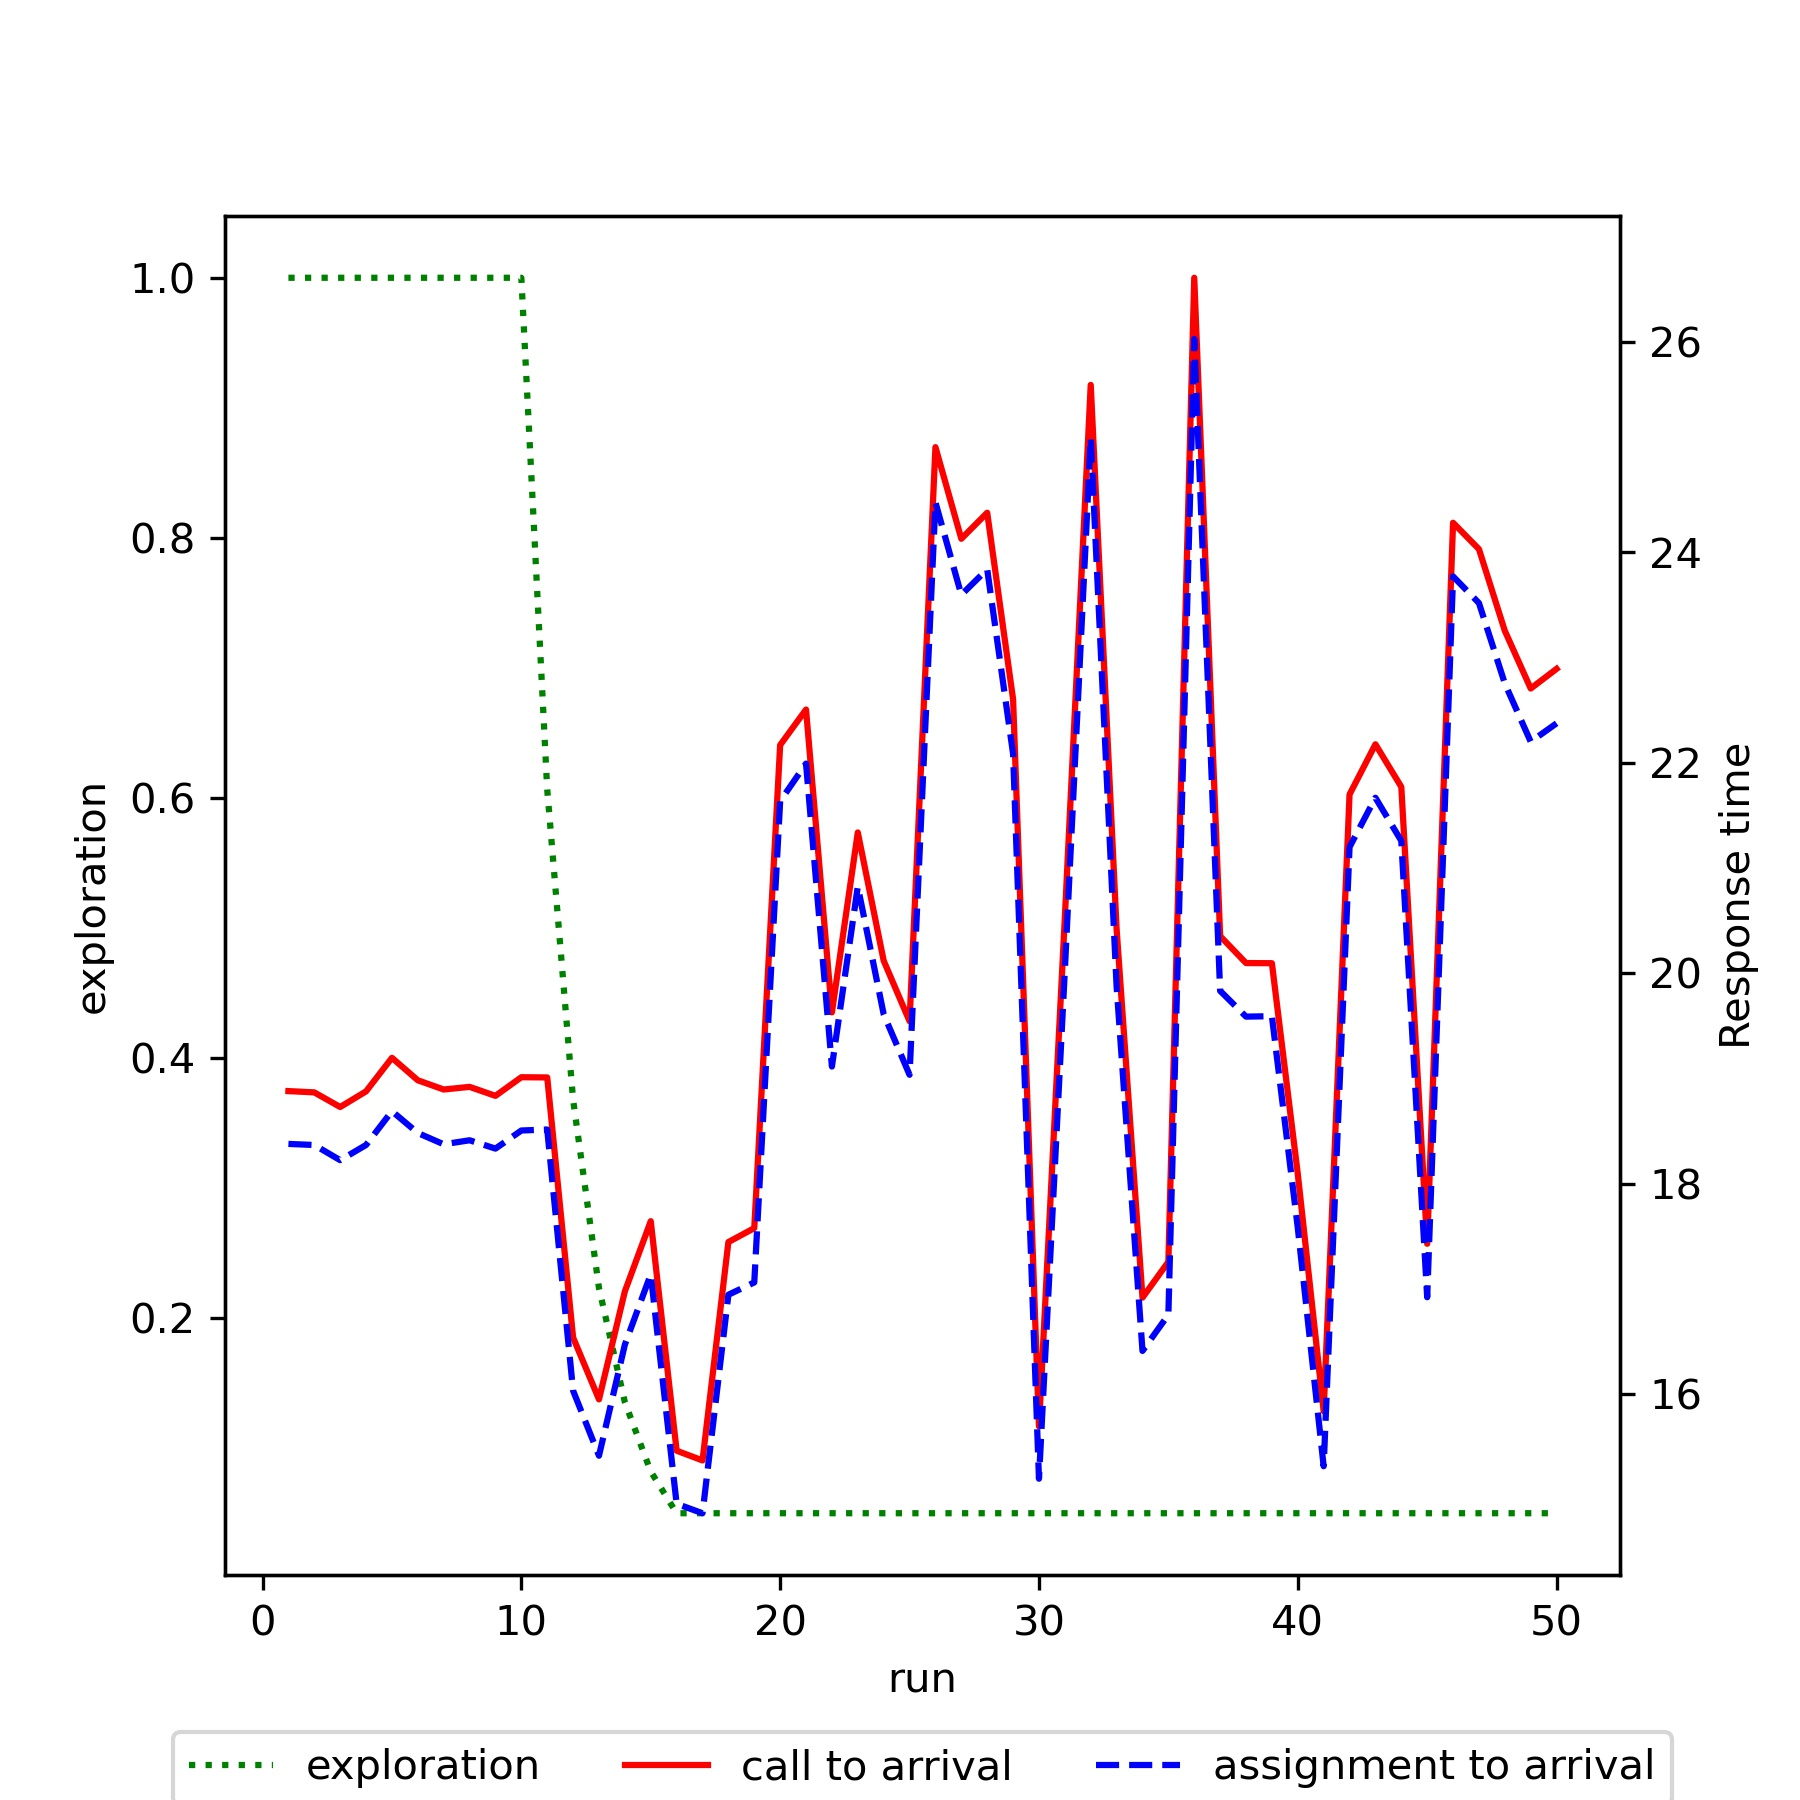

Data behind this chart, as committed beside it:
run, exploration, mean_call_to_arrival, mean_assignment_to_arrival
1, 1.0, 18.88, 18.38
2, 1.0, 18.87, 18.37
3, 1.0, 18.73, 18.22
4, 1.0, 18.88, 18.37
5, 1.0, 19.2, 18.69
6, 1.0, 18.98, 18.48
7, 1.0, 18.89, 18.37
8, 1.0, 18.92, 18.41
9, 1.0, 18.83, 18.33
10, 1.0, 19.01, 18.5
11, 0.6066, 19.01, 18.51
12, 0.3679, 16.54, 16.03
13, 0.2232, 15.95, 15.41
14, 0.1354, 16.98, 16.47
15, 0.08212, 17.64, 17.14
16, 0.05, 15.46, 14.96
17, 0.05, 15.37, 14.87
18, 0.05, 17.44, 16.94
19, 0.05, 17.58, 17.06
20, 0.05, 22.17, 21.63
21, 0.05, 22.5, 21.99
22, 0.05, 19.63, 19.11
23, 0.05, 21.34, 20.82
24, 0.05, 20.12, 19.61
25, 0.05, 19.54, 19.03
26, 0.05, 25, 24.47
27, 0.05, 24.13, 23.59
28, 0.05, 24.37, 23.84
29, 0.05, 22.6, 22.08
30, 0.05, 15.69, 15.2
31, 0.05, 20.53, 20.03
32, 0.05, 25.59, 25.09
33, 0.05, 20.42, 19.87
34, 0.05, 16.92, 16.41
35, 0.05, 17.26, 16.75
36, 0.05, 26.61, 26.03
37, 0.05, 20.35, 19.83
38, 0.05, 20.1, 19.59
39, 0.05, 20.09, 19.59
40, 0.05, 18.09, 17.58
41, 0.05, 15.84, 15.31
42, 0.05, 21.7, 21.2
43, 0.05, 22.17, 21.67
44, 0.05, 21.77, 21.26
45, 0.05, 17.43, 16.92
46, 0.05, 24.28, 23.77
47, 0.05, 24.03, 23.52
48, 0.05, 23.25, 22.75
49, 0.05, 22.7, 22.2
50, 0.05, 22.89, 22.37
